Image classification data set "dataset" (ivanarturo96/SRB_CNN_detection on GitHub). Class labels (2): NO SRB, SRB.

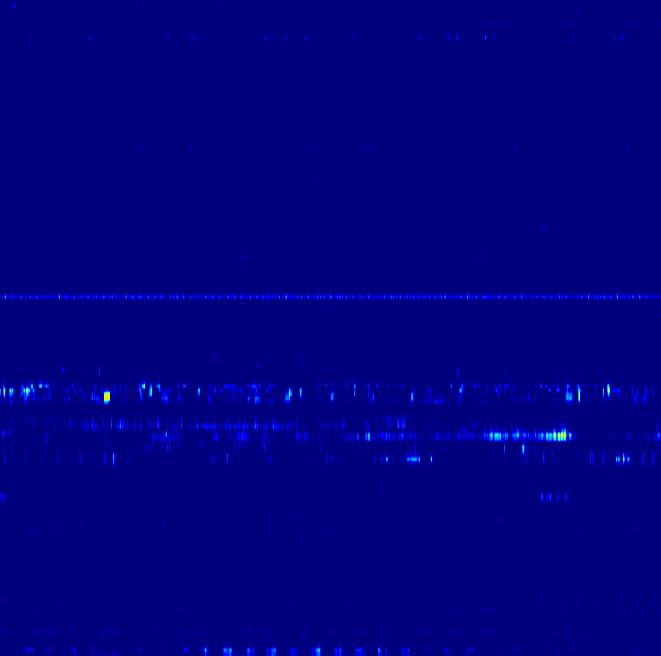
Label: NO SRB

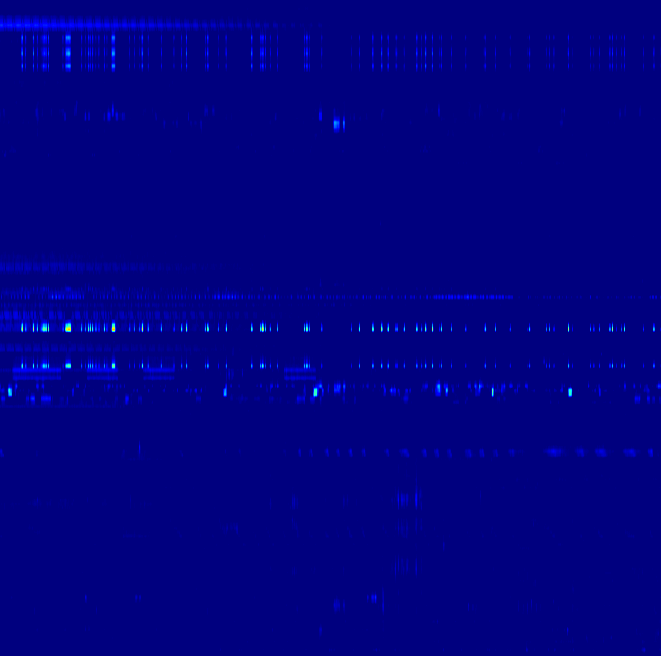
Label: NO SRB

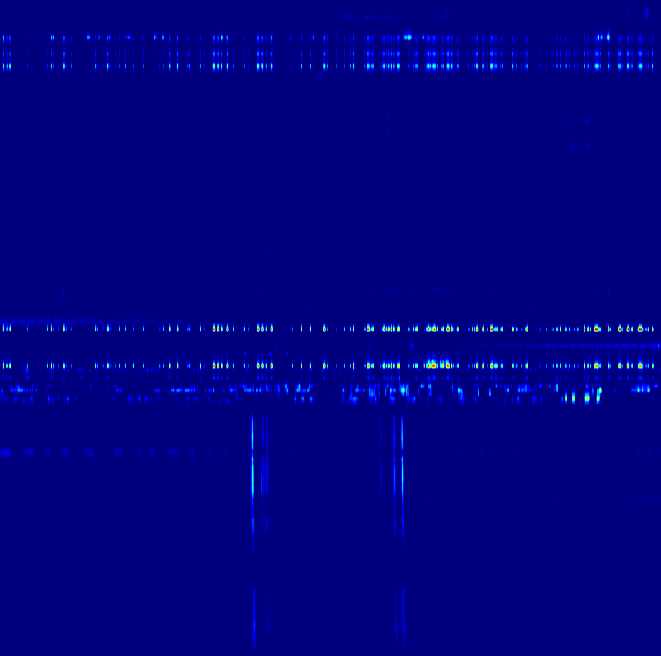
Label: SRB

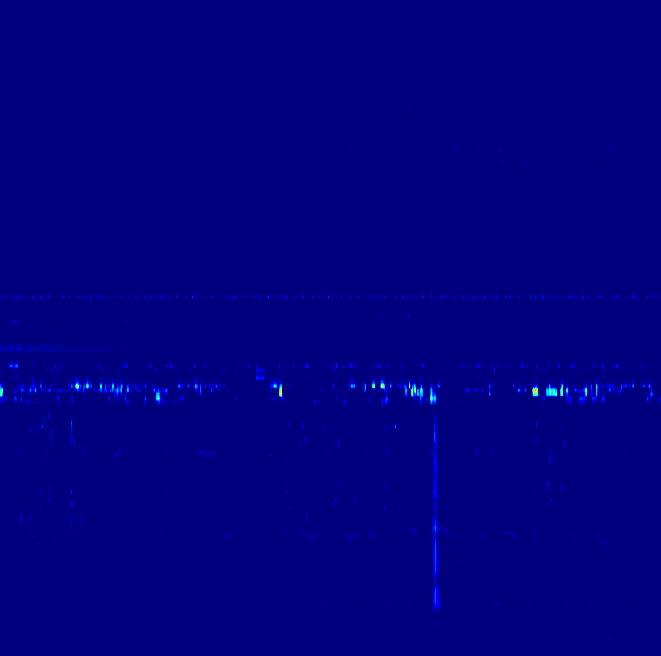
Label: SRB

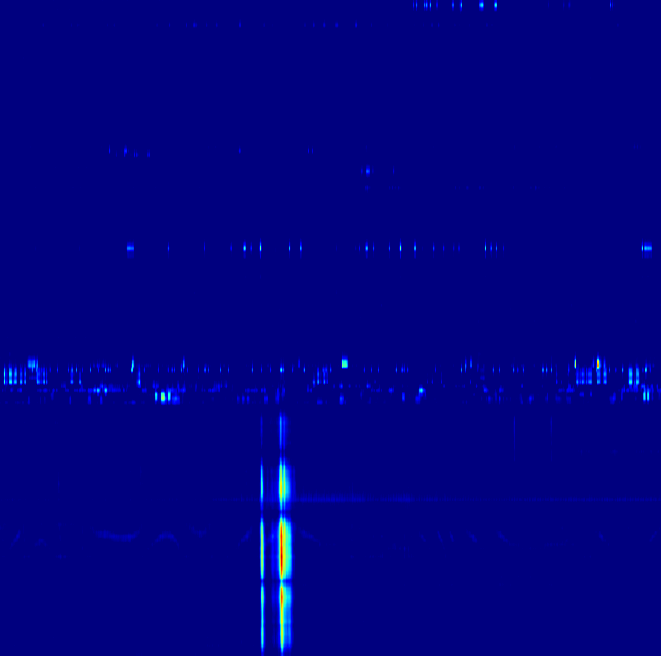
Label: SRB

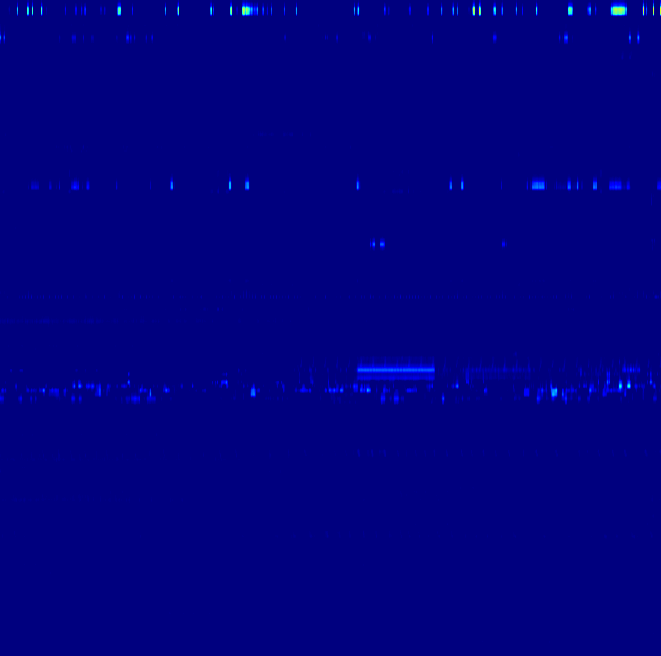
Label: NO SRB
